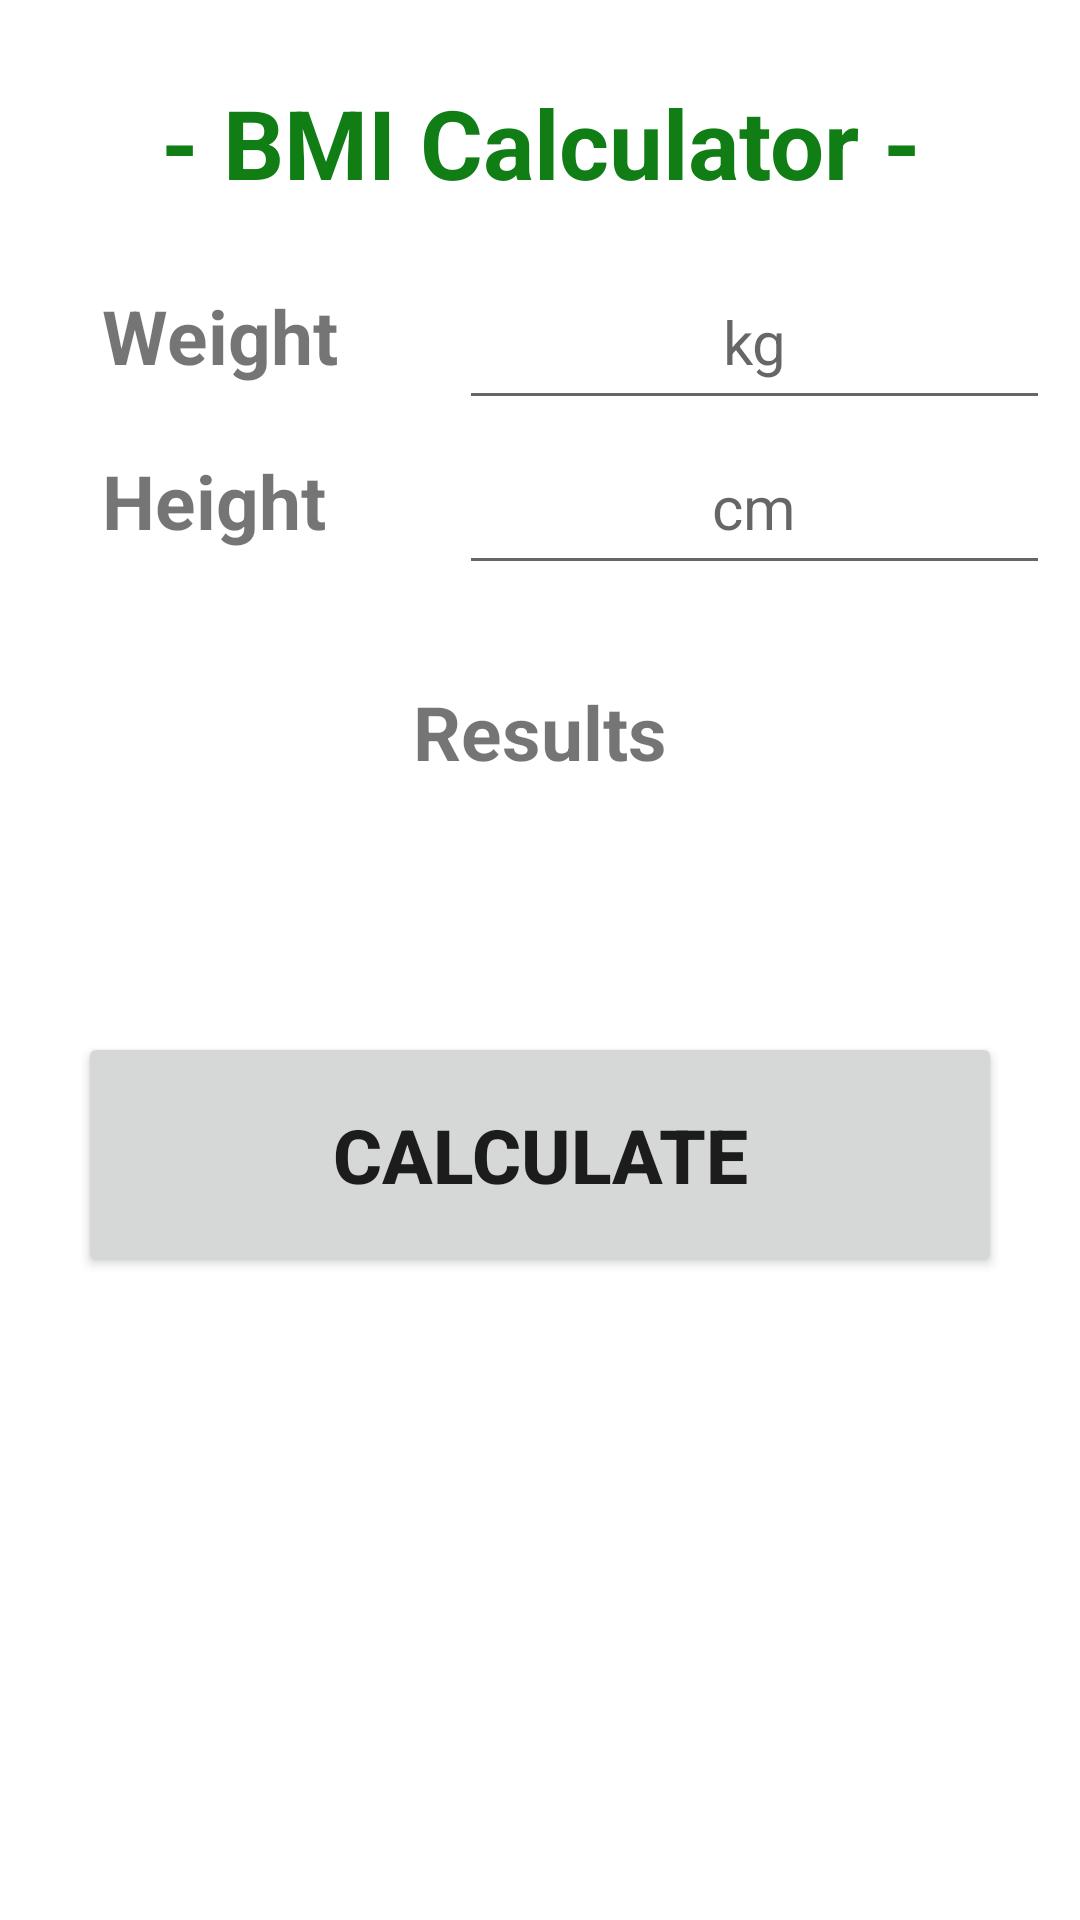

Write the Android layout XML for this screen, with the resource values it uses.
<!-- AndroidManifest.xml: application theme Theme.0 -->
<!-- res/layout/activity_bmi_calculator.xml -->
<?xml version="1.0" encoding="utf-8"?>
<ScrollView xmlns:android="http://schemas.android.com/apk/res/android"
    xmlns:tools="http://schemas.android.com/tools"
    android:layout_width="match_parent"
    android:layout_height="match_parent"
    android:orientation="vertical"
    android:padding="10dp"
    tools:context=".BmiCalculator">

    <LinearLayout
        android:layout_width="match_parent"
        android:layout_height="match_parent"
        android:orientation="vertical">

    <TextView
        android:id="@+id/txtBmiCal"
        android:layout_width="match_parent"
        android:layout_height="wrap_content"
        android:layout_marginVertical="16dp"
        android:text="- BMI Calculator -"
        android:textAlignment="center"
        android:textColor="#117E15"
        android:textSize="32sp"
        android:textStyle="bold" />

    <LinearLayout
        android:layout_width="match_parent"
        android:layout_height="wrap_content"
        android:orientation="horizontal">

        <TextView
            android:id="@+id/textView2"
            android:layout_width="90dp"
            android:layout_height="50dp"
            android:layout_weight="0.5"
            android:paddingLeft="24dp"
            android:text="Weight"
            android:textSize="25sp"
            android:textStyle="bold" />

        <EditText
            android:id="@+id/BmiWeight"
            android:layout_width="160dp"
            android:layout_height="55dp"
            android:layout_weight="0.5"
            android:layout_marginStart="16dp"
            android:ems="10"
            android:hint="kg"
            android:inputType="numberDecimal"
            android:textAlignment="center"
            android:textColor="#7A7979"
            android:textSize="20sp" />

    </LinearLayout>

    <LinearLayout
        android:layout_width="match_parent"
        android:layout_height="wrap_content"
        android:orientation="horizontal">

        <TextView
            android:id="@+id/textView3"
            android:layout_width="90dp"
            android:layout_height="50dp"
            android:layout_weight="0.5"
            android:paddingLeft="24dp"
            android:text="Height"
            android:textSize="25sp"
            android:textStyle="bold" />

        <EditText
            android:id="@+id/BmiHeight"
            android:layout_width="160dp"
            android:layout_height="55dp"
            android:layout_weight="0.5"
            android:layout_marginStart="16dp"
            android:ems="10"
            android:hint="cm"
            android:inputType="numberDecimal"
            android:textAlignment="center"
            android:textColor="#7A7979"
            android:textSize="20sp" />
    </LinearLayout>





    <TextView
        android:id="@+id/textView4"
        android:layout_width="wrap_content"
        android:layout_height="wrap_content"
        android:layout_marginTop="32dp"
        android:layout_gravity="center"
        android:text="Results"
        android:textSize="25sp"
        android:textStyle="bold" />

    <TextView
        android:id="@+id/BmiResults"
        android:layout_width="match_parent"
        android:layout_height="wrap_content"
        android:layout_gravity="center"
        android:gravity="center"
        android:text=""
        android:textAlignment="center"
        android:textColor="@color/cardview_dark_background"
        android:textSize="25sp"
        android:textStyle="bold" />

    <TextView
        android:id="@+id/BmiResultsText"
        android:layout_width="match_parent"
        android:layout_height="wrap_content"
        android:layout_gravity="center"
        android:gravity="center"
        android:text=""
        android:textColor="@color/cardview_dark_background"
        android:textSize="25sp"
        android:textStyle="bold" />

    <Button
        android:id="@+id/btnBMICal"
        android:layout_width="match_parent"
        android:layout_height="wrap_content"
        android:layout_margin="16dp"
        android:layout_gravity="center"
        android:onClick="bmicalc"
        android:padding="24dp"
        android:text="@string/calculate"
        android:textSize="25sp"
        android:textStyle="bold" />
    </LinearLayout>
</ScrollView>
<!-- resources referenced by this layout -->
<resources>
  <string name="calculate">Calculate</string>
  <style name="Theme.0" parent="Theme.MaterialComponents.DayNight.DarkActionBar">
          
          <item name="colorPrimary">@color/light_green</item>
          <item name="colorPrimaryVariant">@color/light_green</item>
          <item name="colorOnPrimary">@color/white</item>
          
          <item name="colorSecondary">@color/teal_200</item>
          <item name="colorSecondaryVariant">@color/teal_700</item>
          <item name="colorOnSecondary">@color/black</item>
          
          <item name="android:statusBarColor" tools:targetApi="l">?attr/colorPrimaryVariant</item>
          
      </style>
  <color name="light_green">#1ECD25</color>
  <color name="white">#FFFFFFFF</color>
  <color name="teal_200">#FF03DAC5</color>
  <color name="teal_700">#FF018786</color>
  <color name="black">#FF000000</color>
</resources>
